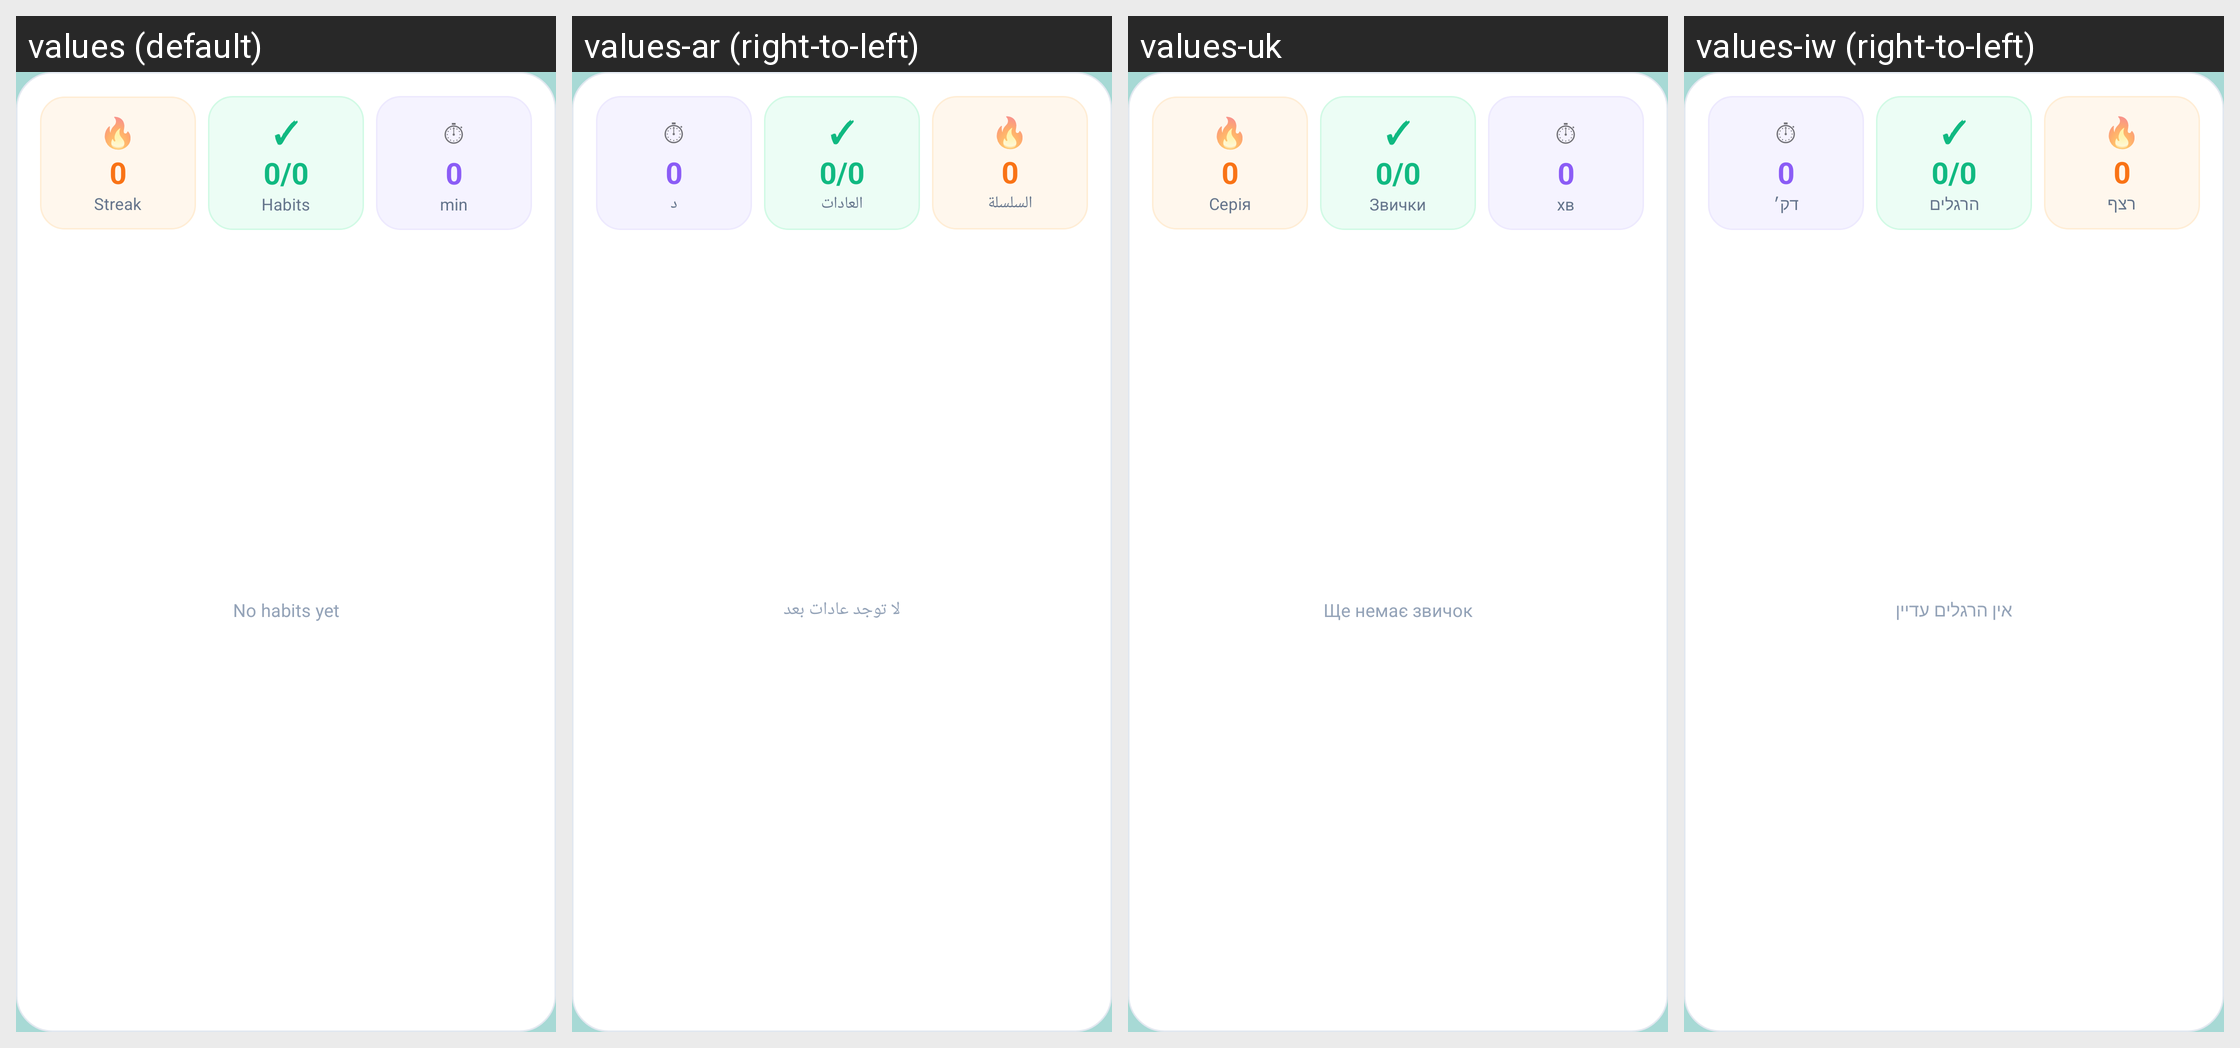

Translations of the strings shown on this Android screen, per locale in the grid:
Android screen res/layout/widget_large.xml rendered under 4 locales, left to right: values (default), values-ar (right-to-left), values-uk, values-iw (right-to-left). Device: Nexus 5 (rendered at 1080×1920; each locale shown at half size, 540×960, under a caption strip naming it); theme AppTheme.NoActionBar.
Other locales in the repository, not shown: values-de, values-es, values-fr, values-ja.
Strings drawn on this screen, with the default value and each locale's value (text and hints the layout hard-codes, and strings that could not be matched under every locale, appear in the picture but are not listed):

widget_streak_label
  values: Streak
  values-ar: السلسلة
  values-uk: Серія
  values-iw: רצף

widget_habits_label
  values: Habits
  values-ar: العادات
  values-uk: Звички
  values-iw: הרגלים

widget_min
  values: min
  values-ar: د
  values-uk: хв
  values-iw: דק׳

widget_no_habits
  values: No habits yet
  values-ar: لا توجد عادات بعد
  values-uk: Ще немає звичок
  values-iw: אין הרגלים עדיין
